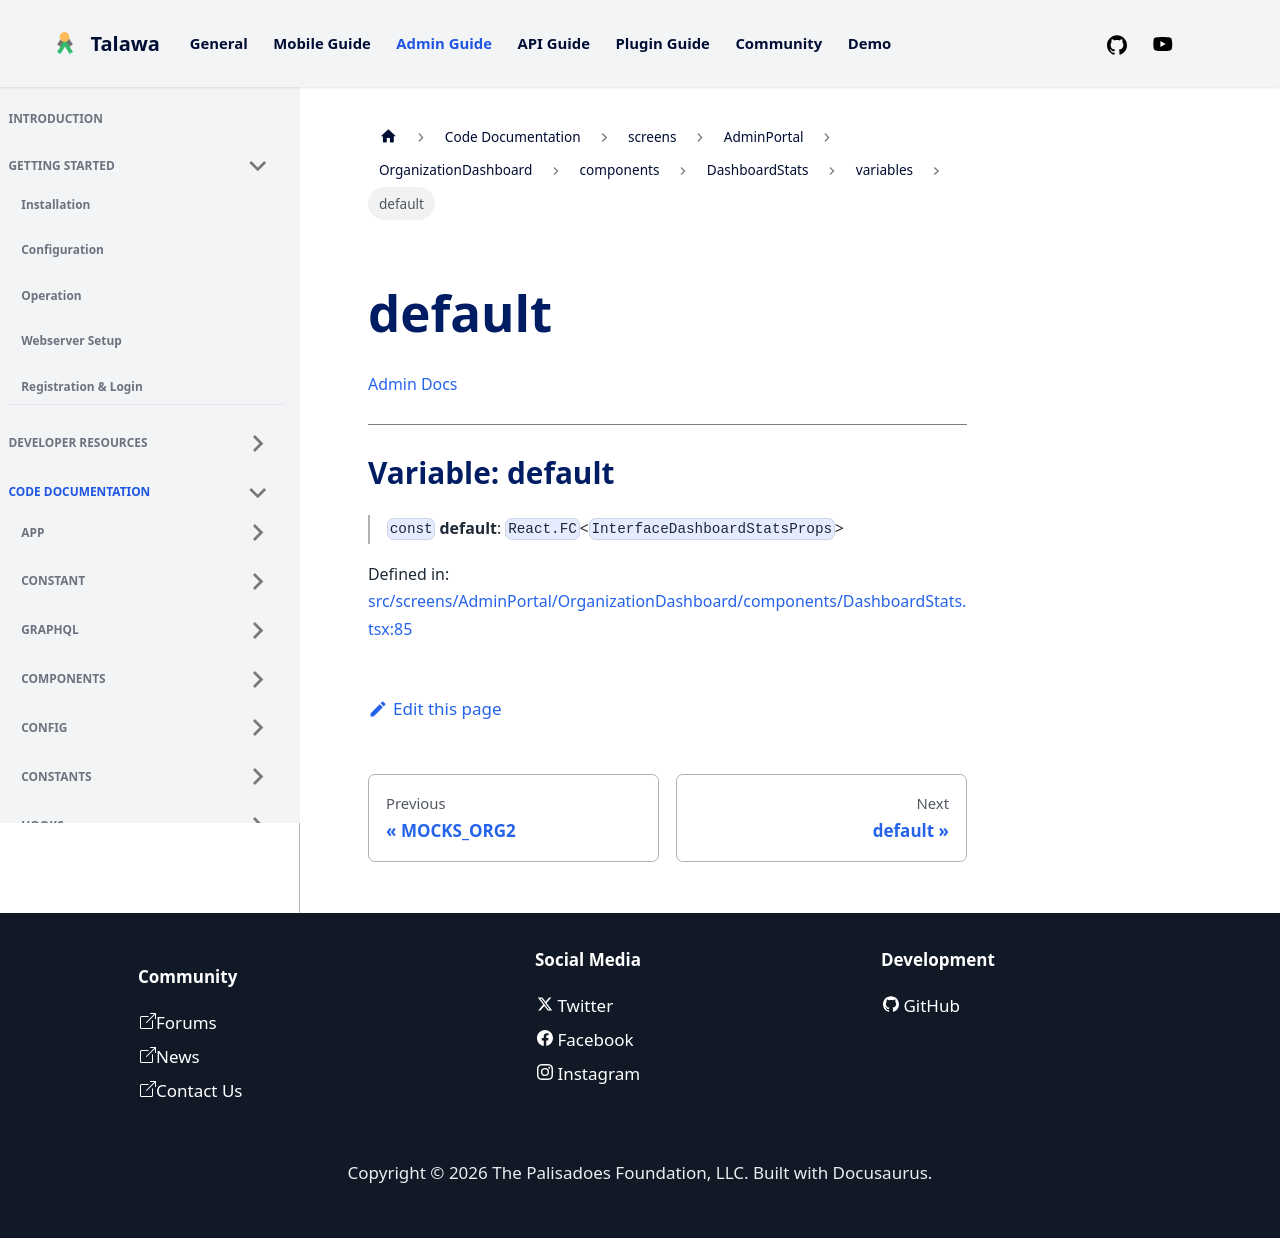

repository: PalisadoesFoundation/talawa-admin · page: docs/auto-docs/screens/AdminPortal/OrganizationDashboard/components/DashboardStats/variables/default/index.html · generator: docusaurus

[Admin Docs](/)

***

# Variable: default

> `const` **default**: `React.FC`\<`InterfaceDashboardStatsProps`\>

Defined in: [src/screens/AdminPortal/OrganizationDashboard/components/DashboardStats.tsx:85](https://github.com/PalisadoesFoundation/talawa-admin/blob/main/src/screens/AdminPortal/OrganizationDashboard/components/DashboardStats.tsx#L85)
